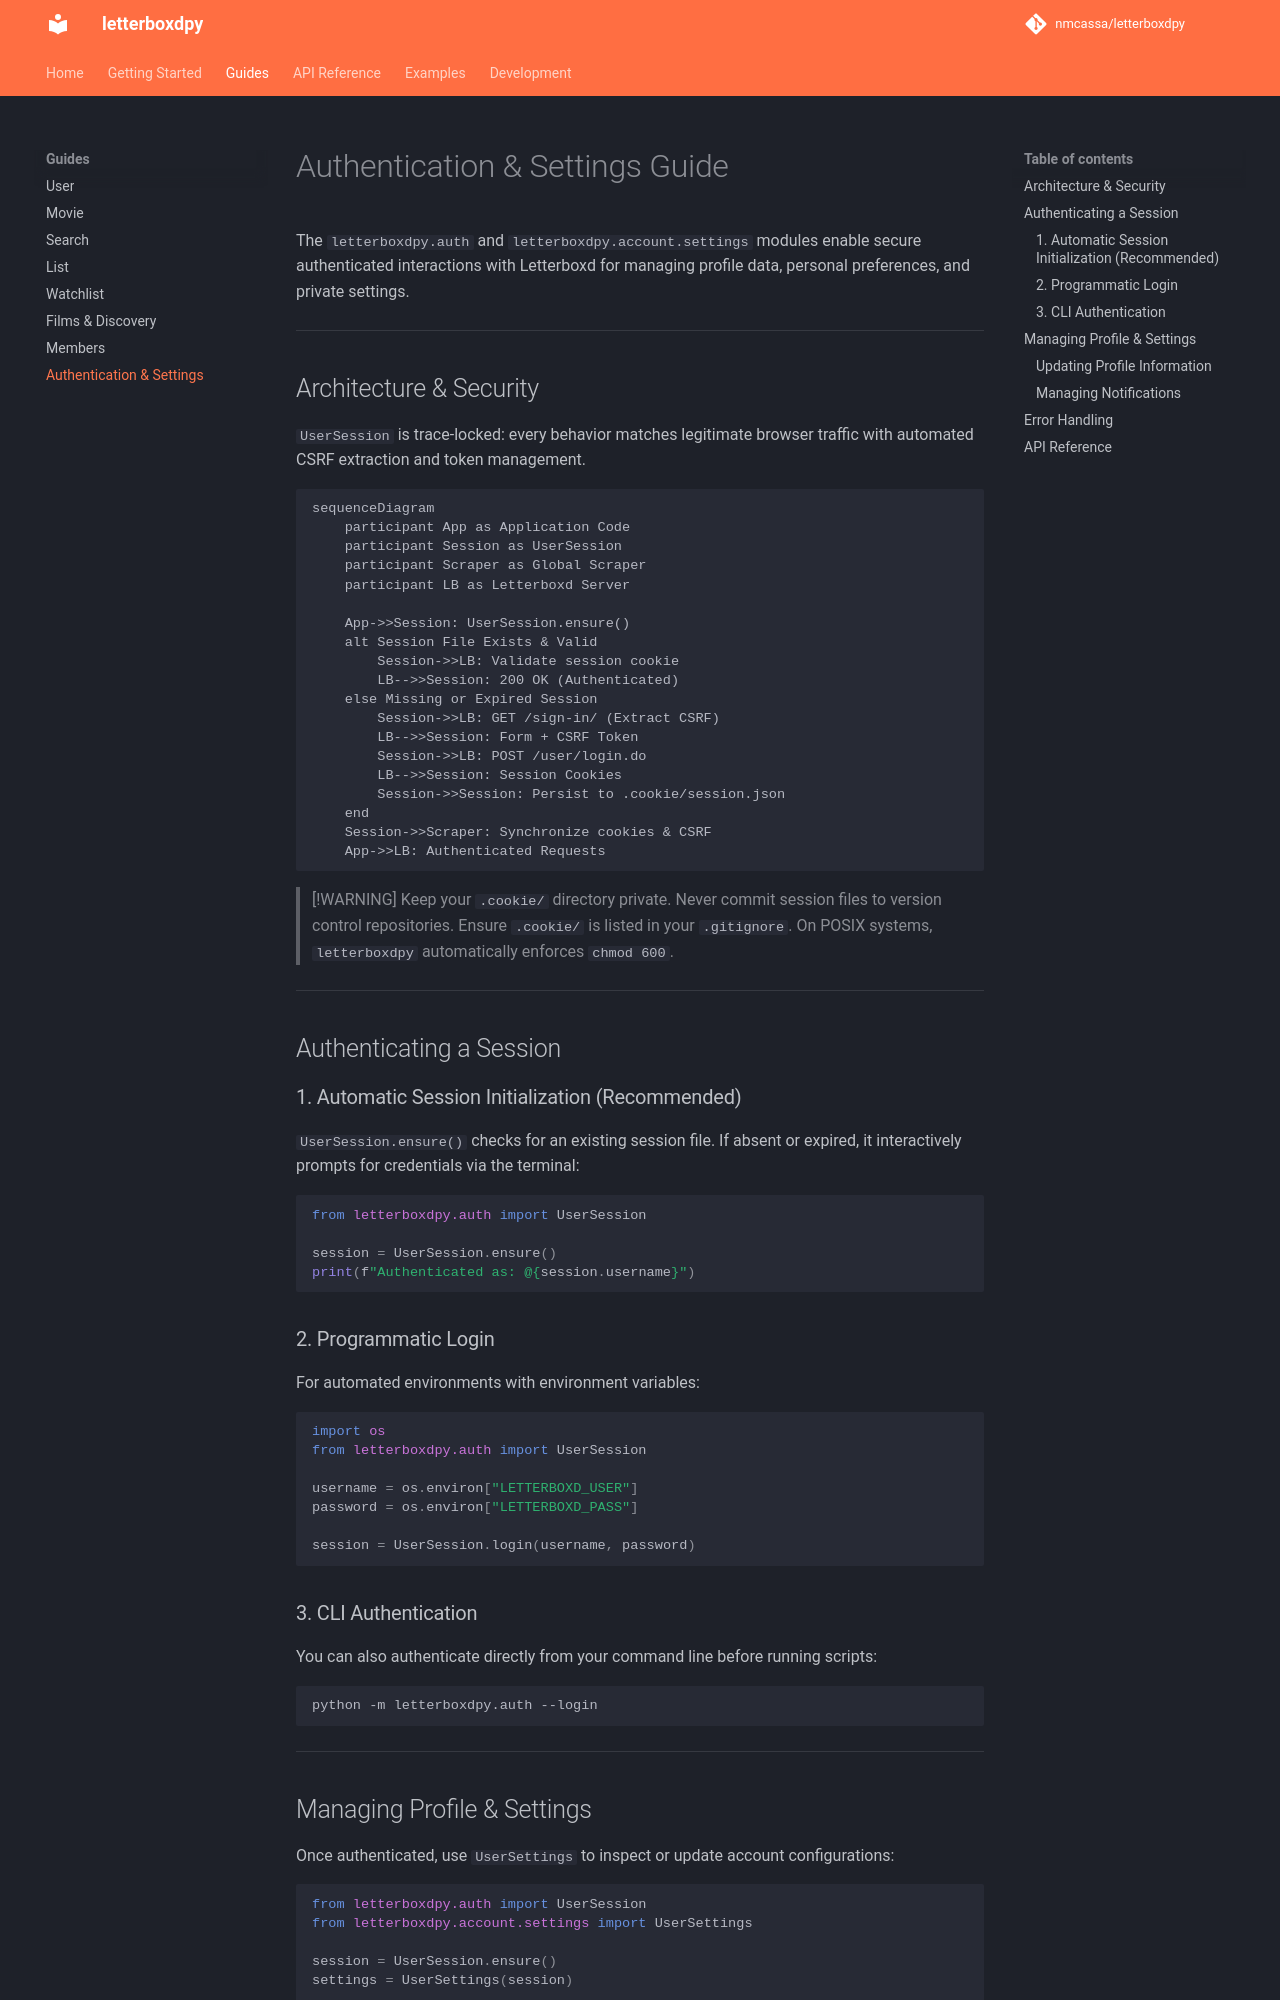

repository: nmcassa/letterboxdpy · page: guides/auth/index.html · generator: mkdocs

# Authentication & Settings Guide

The `letterboxdpy.auth` and `letterboxdpy.account.settings` modules enable secure authenticated interactions with Letterboxd for managing profile data, personal preferences, and private settings.

---

## Architecture & Security

`UserSession` is trace-locked: every behavior matches legitimate browser traffic with automated CSRF extraction and token management.

```mermaid
sequenceDiagram
    participant App as Application Code
    participant Session as UserSession
    participant Scraper as Global Scraper
    participant LB as Letterboxd Server

    App->>Session: UserSession.ensure()
    alt Session File Exists & Valid
        Session->>LB: Validate session cookie
        LB-->>Session: 200 OK (Authenticated)
    else Missing or Expired Session
        Session->>LB: GET /sign-in/ (Extract CSRF)
        LB-->>Session: Form + CSRF Token
        Session->>LB: POST /user/login.do
        LB-->>Session: Session Cookies
        Session->>Session: Persist to .cookie/session.json
    end
    Session->>Scraper: Synchronize cookies & CSRF
    App->>LB: Authenticated Requests
```

> [!WARNING]
> Keep your `.cookie/` directory private. Never commit session files to version control repositories.
> Ensure `.cookie/` is listed in your `.gitignore`. On POSIX systems, `letterboxdpy` automatically enforces `chmod 600`.

---

## Authenticating a Session

### 1. Automatic Session Initialization (Recommended)

`UserSession.ensure()` checks for an existing session file. If absent or expired, it interactively prompts for credentials via the terminal:

```python
from letterboxdpy.auth import UserSession

session = UserSession.ensure()
print(f"Authenticated as: @{session.username}")
```

### 2. Programmatic Login

For automated environments with environment variables:

```python
import os
from letterboxdpy.auth import UserSession

username = os.environ["LETTERBOXD_USER"]
password = os.environ["LETTERBOXD_PASS"]

session = UserSession.login(username, password)
```

### 3. CLI Authentication

You can also authenticate directly from your command line before running scripts:

```bash
python -m letterboxdpy.auth --login
```

---
